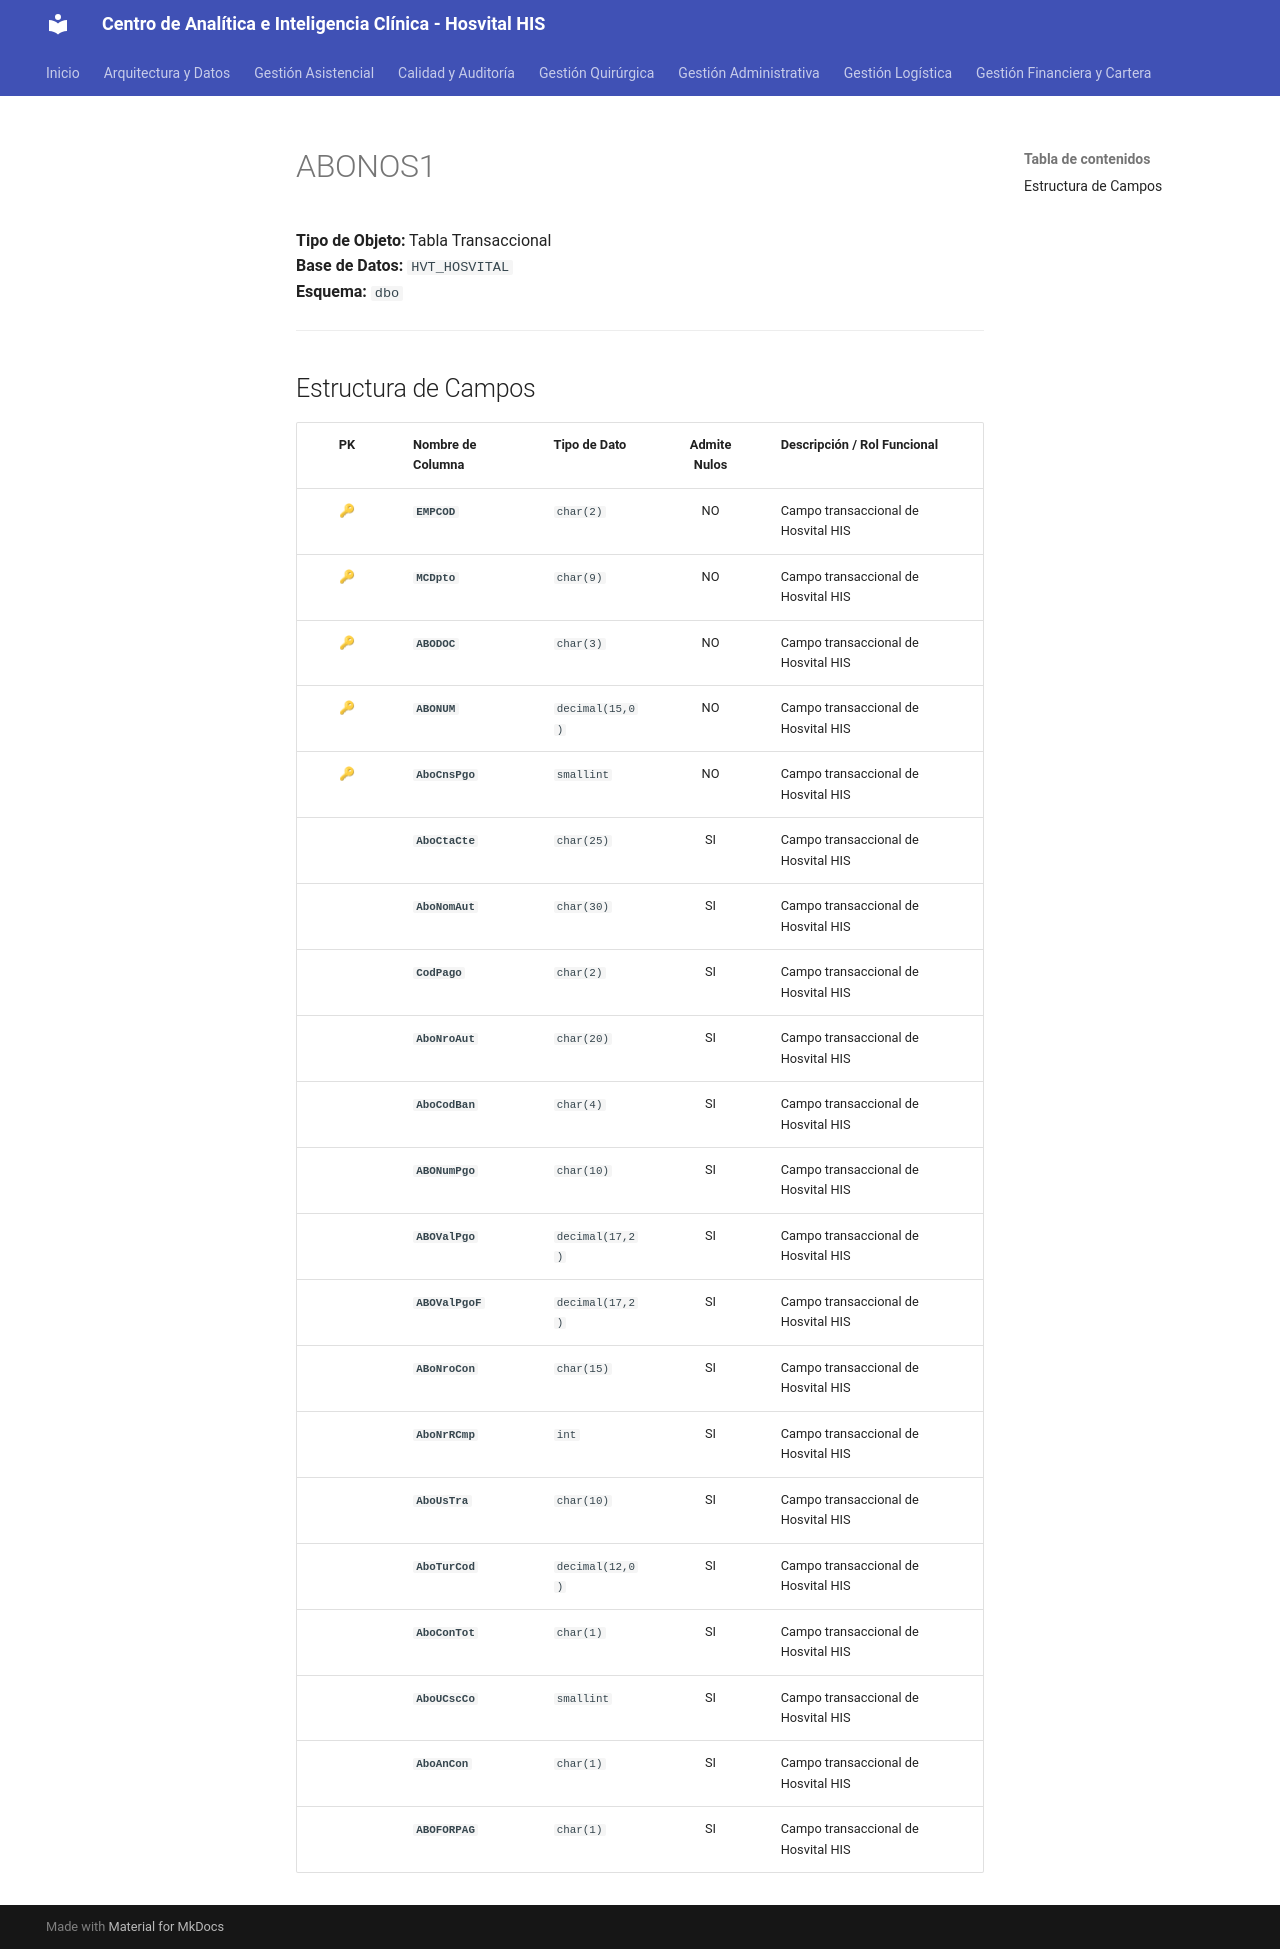

repository: SoporteSaludtech/superset-docs · page: diccionario-general/ABONOS1/index.html · generator: mkdocs

# ABONOS1

**Tipo de Objeto:** Tabla Transaccional  
**Base de Datos:** `HVT_HOSVITAL`  
**Esquema:** `dbo`

---

## Estructura de Campos

| PK | Nombre de Columna | Tipo de Dato | Admite Nulos | Descripción / Rol Funcional |
| :-: | :--- | :--- | :-: | :--- |
| 🔑 | **`EMPCOD`** | `char(2)` | NO | Campo transaccional de Hosvital HIS |
| 🔑 | **`MCDpto`** | `char(9)` | NO | Campo transaccional de Hosvital HIS |
| 🔑 | **`ABODOC`** | `char(3)` | NO | Campo transaccional de Hosvital HIS |
| 🔑 | **`ABONUM`** | `decimal(15,0)` | NO | Campo transaccional de Hosvital HIS |
| 🔑 | **`AboCnsPgo`** | `smallint` | NO | Campo transaccional de Hosvital HIS |
|  | **`AboCtaCte`** | `char(25)` | SI | Campo transaccional de Hosvital HIS |
|  | **`AboNomAut`** | `char(30)` | SI | Campo transaccional de Hosvital HIS |
|  | **`CodPago`** | `char(2)` | SI | Campo transaccional de Hosvital HIS |
|  | **`AboNroAut`** | `char(20)` | SI | Campo transaccional de Hosvital HIS |
|  | **`AboCodBan`** | `char(4)` | SI | Campo transaccional de Hosvital HIS |
|  | **`ABONumPgo`** | `char(10)` | SI | Campo transaccional de Hosvital HIS |
|  | **`ABOValPgo`** | `decimal(17,2)` | SI | Campo transaccional de Hosvital HIS |
|  | **`ABOValPgoF`** | `decimal(17,2)` | SI | Campo transaccional de Hosvital HIS |
|  | **`ABoNroCon`** | `char(15)` | SI | Campo transaccional de Hosvital HIS |
|  | **`AboNrRCmp`** | `int` | SI | Campo transaccional de Hosvital HIS |
|  | **`AboUsTra`** | `char(10)` | SI | Campo transaccional de Hosvital HIS |
|  | **`AboTurCod`** | `decimal(12,0)` | SI | Campo transaccional de Hosvital HIS |
|  | **`AboConTot`** | `char(1)` | SI | Campo transaccional de Hosvital HIS |
|  | **`AboUCscCo`** | `smallint` | SI | Campo transaccional de Hosvital HIS |
|  | **`AboAnCon`** | `char(1)` | SI | Campo transaccional de Hosvital HIS |
|  | **`ABOFORPAG`** | `char(1)` | SI | Campo transaccional de Hosvital HIS |
